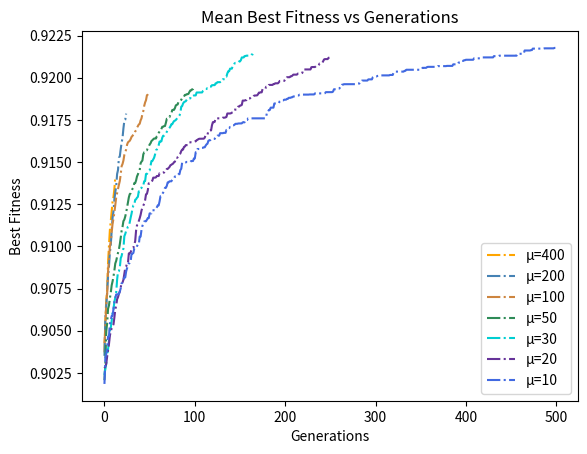

Generate this figure with matplotlib:
import numpy as np
import matplotlib.pyplot as plt

# data1 = np.array([0.8431631799150491, 0.8437692620293128, 0.8452594470412899, 0.8485018193559736, 0.8495373458580133, 0.8502200982225129, 0.8506619921550833, 0.8506619921550833, 0.8507732457406142, 0.8520067130240038, 0.8525893113112836, 0.8531432245781315, 0.8533014118020062, 0.8535711462094775, 0.8545768167877377, 0.8545768167877377, 0.8545981302331251, 0.8549911954922544, 0.8555823334542909, 0.8555823334542909, 0.8563503837410892, 0.8565787171767902, 0.8567547033564242, 0.8576964787329941, 0.857893049070445, 0.8582008689716389, 0.8587831210495623, 0.8587831210495623, 0.8592988355106354, 0.8592988355106354, 0.8592988355106354, 0.8593455831676701, 0.8593502283016347, 0.8593502283016347, 0.8598410115138108, 0.8598410115138108, 0.8598886588625616, 0.8600836236876644, 0.8601175445466241, 0.8602623164955507, 0.8602623164955507, 0.8602623164955507, 0.8602623164955507, 0.8610029550565425, 0.8610029550565425, 0.861445721836244, 0.861445721836244, 0.861551244415053, 0.8616560308295865, 0.8616560308295865, 0.8616560308295865, 0.8616560308295865, 0.8616560308295865, 0.8620824433735166, 0.8625474189312315, 0.8625474189312315, 0.8628710027783291, 0.8628710027783291, 0.8628710027783291, 0.8628710027783291, 0.8628710027783291, 0.8628710027783291, 0.8629886190731166, 0.8629886190731166, 0.8629886190731166, 0.863373957840251, 0.863373957840251, 0.863373957840251, 0.863373957840251, 0.86387260216879, 0.86387260216879, 0.8643728139240693, 0.8643728139240693, 0.8652349455601236, 0.8652349455601236, 0.8654381881915596, 0.8654381881915596, 0.8655056619380321, 0.8655056619380321, 0.8655056619380321, 0.8655056619380321, 0.8655614209801638, 0.8655614209801638, 0.8660206136398083, 0.8660206136398083, 0.8660206136398083, 0.8661613618410123, 0.8661613618410123, 0.8661613618410123, 0.8661613618410123, 0.8662492205734011, 0.8662492205734011, 0.8664719101216256, 0.8664719101216256, 0.8664719101216256, 0.8665070842212568, 0.8665070842212568, 0.8665070842212568, 0.8665070842212568, 0.8665070842212568, 0.8668738301474838, 0.8668738301474838, 0.8670153550007296, 0.8670153550007296, 0.8670153550007296, 0.8670153550007296, 0.867337400549475, 0.867337400549475, 0.8678410540575846, 0.8678410540575846, 0.8678410540575846, 0.8678410540575846, 0.8678410540575846, 0.8678410540575846, 0.8678410540575846, 0.8678410540575846, 0.8678410540575846, 0.8678410540575846, 0.8678410540575846, 0.8678410540575846, 0.8678410540575846, 0.8678410540575846, 0.8678410540575846, 0.8678410540575846, 0.8678410540575846, 0.8678410540575846, 0.8678410540575846, 0.8678410540575846, 0.8678410540575846, 0.8678410540575846, 0.8678410540575846, 0.8678410540575846, 0.8678410540575846, 0.8680380842112005, 0.8680380842112005, 0.8680380842112005, 0.868162888530611, 0.868162888530611, 0.868162888530611, 0.868162888530611, 0.868162888530611, 0.8682105563777507, 0.8682105563777507, 0.8684238576989772, 0.8684238576989772, 0.8684736506042748, 0.868918535322109, 0.8689232648740043, 0.8689232648740043, 0.8689232648740043, 0.8689232648740043, 0.8689232648740043, 0.8690218082687785, 0.8690218082687785, 0.8691456441345153, 0.8691456441345153, 0.8691456441345153, 0.869223376601059, 0.869223376601059, 0.8694328270319739, 0.8694328270319739, 0.8695073933765345, 0.8695073933765345, 0.8695127730628919, 0.8695127730628919, 0.8695127730628919, 0.8695127730628919, 0.8695127730628919, 0.8695127730628919, 0.8695127730628919, 0.8695127730628919, 0.8696592257212205, 0.8696592257212205, 0.8696592257212205, 0.8696592257212205, 0.8697943548271289, 0.8698854014992825, 0.8698854014992825, 0.8701739312372625, 0.8701739312372625, 0.8701739312372625, 0.8702671778384189, 0.8702671778384189, 0.8702671778384189, 0.8702671778384189, 0.8702671778384189, 0.8708984230993789, 0.8708984230993789, 0.8708984230993789, 0.8708984230993789, 0.8708984230993789, 0.8708984230993789, 0.8708984230993789, 0.8708984230993789, 0.8708984230993789, 0.8708984230993789, 0.8708984230993789, 0.8708984230993789, 0.8708984230993789, 0.8708984230993789, 0.8708984230993789, 0.8708984230993789, 0.8708984230993789, 0.8708984230993789, 0.8708984230993789, 0.8708984230993789, 0.8708984230993789, 0.871031730906831, 0.871031730906831, 0.871319665430818, 0.871319665430818, 0.871319665430818, 0.871319665430818, 0.871319665430818, 0.871319665430818, 0.871319665430818, 0.871319665430818, 0.871319665430818, 0.871319665430818, 0.871319665430818, 0.871319665430818, 0.871319665430818, 0.871319665430818, 0.871319665430818, 0.871319665430818, 0.871319665430818, 0.871319665430818, 0.871319665430818, 0.871370110105163, 0.871370110105163, 0.871370110105163, 0.871370110105163, 0.871370110105163, 0.871370110105163, 0.871370110105163, 0.8715801437411006, 0.8715801437411006, 0.8715801437411006, 0.8715801437411006, 0.8716642011918588, 0.8716642011918588, 0.8716642011918588, 0.8716642011918588, 0.8716642011918588, 0.8716642011918588, 0.8716642011918588, 0.8716642011918588, 0.8716642011918588, 0.8716642011918588, 0.8716642011918588, 0.8716642011918588, 0.8716642011918588, 0.8716642011918588, 0.8716642011918588, 0.8716642011918588, 0.8716642011918588, 0.8716642011918588, 0.8716642011918588, 0.8716642011918588, 0.8716642011918588, 0.8716642011918588, 0.8716642011918588, 0.8716642011918588, 0.8723571926206487, 0.8723571926206487, 0.8723571926206487, 0.8723571926206487, 0.8723571926206487, 0.8723571926206487, 0.8723571926206487, 0.8723571926206487, 0.8723571926206487, 0.8723571926206487, 0.8723571926206487, 0.8723571926206487, 0.8723571926206487, 0.8723571926206487, 0.8724012778831881, 0.8724332475238218, 0.8724332475238218, 0.8724332475238218, 0.8724332475238218, 0.8724332475238218, 0.8724332475238218, 0.8724332475238218, 0.8724332475238218, 0.8724332475238218, 0.8724332475238218, 0.8724332475238218, 0.8724332475238218, 0.8724332475238218, 0.8724332475238218, 0.8724332475238218, 0.8724332475238218, 0.8724332475238218, 0.8724332475238218, 0.8724332475238218, 0.8724332475238218, 0.8724332475238218, 0.8724332475238218, 0.8724332475238218, 0.8724332475238218, 0.8724332475238218, 0.8724332475238218, 0.8729806205336096, 0.8729806205336096, 0.8729806205336096, 0.8729806205336096, 0.872981465125446, 0.872981465125446, 0.872981465125446, 0.872981465125446, 0.872981465125446, 0.872981465125446, 0.872981465125446, 0.872981465125446, 0.872981465125446, 0.872981465125446, 0.872981465125446, 0.8733456877848055, 0.8733456877848055, 0.8734413477391844, 0.8734413477391844, 0.8734413477391844, 0.8734413477391844, 0.8734413477391844, 0.8734413477391844, 0.8734413477391844, 0.8734413477391844, 0.8734413477391844, 0.8734413477391844, 0.8734413477391844, 0.8734413477391844, 0.8734413477391844, 0.8734413477391844, 0.8734413477391844, 0.8734413477391844, 0.8734413477391844, 0.8734413477391844, 0.8734413477391844, 0.8734413477391844, 0.8734413477391844, 0.8734413477391844, 0.8734413477391844, 0.8734413477391844, 0.8734413477391844, 0.8734413477391844, 0.8734413477391844, 0.8734413477391844, 0.8734413477391844, 0.8734413477391844, 0.8734413477391844, 0.8734413477391844, 0.873536448699091, 0.873536448699091, 0.873536448699091, 0.873536448699091, 0.873536448699091, 0.873536448699091, 0.873536448699091, 0.873536448699091, 0.873536448699091, 0.873536448699091, 0.873536448699091, 0.873536448699091, 0.873536448699091, 0.873536448699091, 0.873536448699091, 0.873536448699091, 0.8738786812400174, 0.8738786812400174, 0.8738786812400174, 0.8738786812400174, 0.8738786812400174, 0.8738786812400174, 0.8738786812400174, 0.8738786812400174, 0.8738786812400174, 0.8738786812400174, 0.8738786812400174, 0.873943620528656, 0.873943620528656, 0.873943620528656, 0.873943620528656, 0.873943620528656, 0.873943620528656, 0.873943620528656, 0.873943620528656, 0.873943620528656, 0.873943620528656, 0.873943620528656, 0.873943620528656, 0.873943620528656, 0.873943620528656, 0.873943620528656, 0.873943620528656, 0.873943620528656, 0.8739897406121585, 0.8739897406121585, 0.8739897406121585, 0.8739897406121585, 0.8739897406121585, 0.8739897406121585, 0.8739897406121585, 0.8739897406121585, 0.8739897406121585, 0.8739897406121585, 0.8739897406121585, 0.8739897406121585, 0.8739897406121585, 0.8739897406121585, 0.8739897406121585, 0.8739897406121585, 0.8739897406121585, 0.8739897406121585, 0.8739897406121585, 0.8739897406121585, 0.8739897406121585, 0.8739897406121585, 0.8739897406121585, 0.8739897406121585, 0.8739897406121585, 0.8739897406121585, 0.8739897406121585, 0.8739897406121585, 0.8739897406121585, 0.8739897406121585, 0.8739897406121585, 0.8739897406121585, 0.8739897406121585, 0.8739897406121585, 0.8739897406121585, 0.8739897406121585, 0.8739897406121585, 0.8739897406121585, 0.8739897406121585, 0.8739897406121585, 0.8739897406121585, 0.8739897406121585, 0.8739897406121585, 0.8739897406121585, 0.8739897406121585, 0.8739897406121585, 0.8739897406121585, 0.8739897406121585, 0.8739897406121585, 0.8739897406121585, 0.8739897406121585, 0.8739897406121585, 0.8739897406121585, 0.8739897406121585, 0.8739897406121585, 0.8739897406121585, 0.8739897406121585, 0.8744844518315775, 0.8744844518315775, 0.8744844518315775, 0.8744844518315775, 0.8744844518315775, 0.8744844518315775, 0.8744844518315775, 0.8744844518315775, 0.8744844518315775, 0.8744844518315775, 0.8744844518315775, 0.8744844518315775, 0.8744844518315775, 0.8744844518315775, 0.8744844518315775, 0.8744844518315775, 0.8744844518315775, 0.8744844518315775, 0.8744844518315775, 0.8744844518315775, 0.8744844518315775, 0.8744844518315775, 0.8744844518315775, 0.874744230970657, 0.874744230970657, 0.874744230970657, 0.874744230970657, 0.874744230970657, 0.874744230970657, 0.874744230970657, 0.874744230970657, 0.874744230970657, 0.874744230970657, 0.874744230970657, 0.874744230970657, 0.874744230970657, 0.874744230970657, 0.874744230970657, 0.874744230970657, 0.874744230970657, 0.874744230970657, 0.874744230970657, 0.874744230970657, 0.874744230970657, 0.874744230970657, 0.874744230970657])
# data2 = np.array([0.8468752532269839, 0.8481139487720012, 0.8509361506212035, 0.8518174293799646, 0.8521017790075914, 0.8526165316044422, 0.8528381832265147, 0.8528381832265147, 0.8528381832265147, 0.853697590787925, 0.853742451672768, 0.8539440619179407, 0.8542288900760576, 0.8548147614259928, 0.8552892226888374, 0.8558798130919644, 0.8559109932693199, 0.8561046829386095, 0.8574874110755999, 0.8574874110755999, 0.8590468989317293, 0.8590987274137639, 0.8591336197814705, 0.8591336197814705, 0.8594110407021966, 0.8594573743757093, 0.8594573743757093, 0.859999225816252, 0.8600462471308904, 0.8602813988556537, 0.8608609626354882, 0.8608609626354882, 0.8609165672874399, 0.8613946220565687, 0.8619306178791286, 0.8619306178791286, 0.8621884366567502, 0.8622103331581636, 0.8623742384099228, 0.8623742384099228, 0.8628976299040654, 0.8628976299040654, 0.8628976299040654, 0.8629040947518427, 0.8630877408239541, 0.8636651626639162, 0.8641977605069084, 0.8642094443489764, 0.8644472201257783, 0.8644472201257783, 0.864741395147466, 0.8651103211165331, 0.8651103211165331, 0.8656526571885014, 0.8656526571885014, 0.8658652215859198, 0.8658934978592572, 0.8663611817025622, 0.8663611817025622, 0.8666982885996103, 0.8668341704262692, 0.8668341704262692, 0.8668341704262692, 0.8672900395592434, 0.8672900395592434, 0.8673315045851899, 0.8682449923465596, 0.8682449923465596, 0.8684149939363127, 0.868559546736306, 0.868559546736306, 0.868559546736306, 0.868559546736306, 0.868559546736306, 0.868559546736306, 0.8685803611282568, 0.8685803611282568, 0.8685803611282568, 0.8685803611282568, 0.8688048987536411, 0.8690218676141399, 0.8690469821245126, 0.8693288429812335, 0.8694264029796142, 0.8696082074334912, 0.8696082074334912, 0.8699076640856728, 0.8699296085550196, 0.8699296085550196, 0.8699442890714432, 0.8699442890714432, 0.8702130369883332, 0.8702130369883332, 0.8702130369883332, 0.8702130369883332, 0.8702130369883332, 0.8704909195842497, 0.8704909195842497, 0.8704909195842497, 0.8704909195842497, 0.8707382416299605, 0.8707382416299605, 0.87079195897034, 0.87079195897034, 0.8713350402062883, 0.8714173192142154, 0.8717291983155231, 0.8717291983155231, 0.8717291983155231, 0.8724601116410464, 0.8724601116410464, 0.8724601116410464, 0.8724601116410464, 0.8724601116410464, 0.8724601116410464, 0.8724601116410464, 0.8724601116410464, 0.8724601116410464, 0.8724601116410464, 0.8724601116410464, 0.8724601116410464, 0.8724601116410464, 0.8724601116410464, 0.8724601116410464, 0.8725806473427822, 0.8725806473427822, 0.8725806473427822, 0.8725806473427822, 0.8725806473427822, 0.8725806473427822, 0.8725806473427822, 0.8725806473427822, 0.8725806473427822, 0.8725806473427822, 0.8729339900757853, 0.8729339900757853, 0.8730020828859641, 0.8730020828859641, 0.8730020828859641, 0.8731521965698436, 0.8731871562587, 0.8731871562587, 0.8731871562587, 0.8731871562587, 0.873553108905242, 0.873553108905242, 0.8737392968688172, 0.8737392968688172, 0.8737392968688172, 0.8737392968688172, 0.8737392968688172, 0.8740428513855415, 0.8740428513855415, 0.8740428513855415, 0.8740428513855415, 0.8740428513855415, 0.8744740533390213, 0.8744740533390213, 0.8744740533390213, 0.8744740533390213, 0.8744740533390213, 0.8744740533390213, 0.8744740533390213, 0.8744740533390213, 0.8744740533390213, 0.8744740533390213, 0.8744740533390213, 0.8748503453973844, 0.8748503453973844, 0.8748503453973844, 0.8748503453973844, 0.8748503453973844, 0.8748503453973844, 0.8748503453973844, 0.8748503453973844, 0.8748503453973844, 0.8748503453973844, 0.8748503453973844, 0.8748503453973844, 0.8750376967646196, 0.8752326934399954, 0.8752907158497495, 0.8752907158497495, 0.8752907158497495, 0.8756713392910545, 0.8756713392910545, 0.8756713392910545, 0.8756713392910545, 0.8756713392910545, 0.8756713392910545, 0.8756713392910545, 0.8756713392910545, 0.8759243265153853, 0.8759243265153853, 0.8759243265153853, 0.8759243265153853, 0.8759243265153853, 0.8759243265153853, 0.8760130602090456, 0.8760833580274852, 0.8760833580274852, 0.8760833580274852, 0.8763243456143981, 0.8763243456143981, 0.8763243456143981, 0.8763243456143981, 0.8763243456143981, 0.8763243456143981, 0.8763243456143981, 0.8763243456143981, 0.8763243456143981, 0.8763243456143981, 0.8763243456143981, 0.8763243456143981, 0.8764178149115581, 0.8764178149115581, 0.8764178149115581, 0.8764178149115581, 0.8766933189730646, 0.8766933189730646, 0.8766933189730646, 0.8766933189730646, 0.8766933189730646, 0.8766933189730646, 0.8766933189730646, 0.8766933189730646, 0.8766933189730646, 0.8766933189730646, 0.8766933189730646, 0.8766933189730646, 0.8766933189730646, 0.8767117247204873, 0.8767792838796844, 0.8767792838796844, 0.8767792838796844, 0.8767792838796844, 0.8767792838796844, 0.8767792838796844, 0.8770537490004123, 0.8770537490004123, 0.8770537490004123, 0.8770537490004123, 0.8770537490004123, 0.8770537490004123, 0.8770537490004123, 0.8770537490004123, 0.8770537490004123, 0.8770537490004123, 0.8770537490004123, 0.8770537490004123, 0.8770537490004123, 0.8770537490004123, 0.8770537490004123, 0.8770537490004123, 0.8770537490004123, 0.8770894401717242, 0.8770894401717242, 0.8770894401717242, 0.8770894401717242, 0.8770894401717242, 0.8770894401717242, 0.8770894401717242, 0.8770894401717242, 0.8770894401717242, 0.8773295878973548, 0.8773295878973548, 0.8773295878973548, 0.8773295878973548, 0.8773295878973548, 0.8773295878973548, 0.8773295878973548, 0.8773295878973548, 0.8773295878973548, 0.8773295878973548, 0.8773295878973548, 0.8773295878973548, 0.8773295878973548, 0.8773311912793026, 0.8773311912793026, 0.8773311912793026, 0.8773311912793026, 0.8773311912793026, 0.8773970460404907, 0.8773970460404907, 0.8773970460404907, 0.8773970460404907, 0.8773970460404907, 0.8773970460404907, 0.8773970460404907, 0.8773970460404907, 0.8773970460404907, 0.8773970460404907, 0.8773970460404907, 0.8773970460404907, 0.8773970460404907, 0.8773970460404907, 0.8775576140719459, 0.8775576140719459, 0.8775576140719459, 0.8775576140719459, 0.8775576140719459, 0.8775576140719459, 0.8775576140719459, 0.8775906323539681, 0.8778660770036804, 0.8778660770036804, 0.8778660770036804, 0.8778660770036804, 0.8778711506605731, 0.8778711506605731, 0.8782664513061048, 0.8782664513061048, 0.8782664513061048, 0.8782664513061048, 0.8782664513061048, 0.8782664513061048, 0.8782664513061048, 0.8782664513061048, 0.8782664513061048, 0.8782664513061048, 0.8782664513061048, 0.8782664513061048, 0.8782664513061048, 0.8782664513061048, 0.8782664513061048, 0.8782664513061048, 0.8782664513061048, 0.878789743801635, 0.878789743801635, 0.878789743801635, 0.878789743801635, 0.878789743801635, 0.878789743801635, 0.878789743801635, 0.878789743801635, 0.878789743801635, 0.8788342228100257, 0.8788342228100257, 0.8788342228100257, 0.8788342228100257, 0.8788342228100257, 0.8788342228100257, 0.8788342228100257, 0.8788342228100257, 0.8788342228100257, 0.8788342228100257, 0.8788342228100257, 0.8788342228100257, 0.8788342228100257, 0.8788342228100257, 0.8788342228100257, 0.8788401220325367, 0.8788401220325367, 0.8788401220325367, 0.8788401220325367, 0.8788401220325367, 0.8788401220325367, 0.8788401220325367, 0.8788401220325367, 0.8788401220325367, 0.8788401220325367, 0.8788401220325367, 0.8788401220325367, 0.8788401220325367, 0.8788401220325367, 0.8788401220325367, 0.8788401220325367, 0.8788702045689095, 0.8788702045689095, 0.8788702045689095, 0.8788702045689095, 0.8788702045689095, 0.8788702045689095, 0.8788702045689095, 0.8788702045689095, 0.8788702045689095, 0.8788702045689095, 0.8788702045689095, 0.8788702045689095, 0.8788702045689095, 0.8788702045689095, 0.8788702045689095, 0.8788702045689095, 0.8788702045689095, 0.8788702045689095, 0.8788702045689095, 0.8788702045689095, 0.8788702045689095, 0.8788702045689095, 0.8788702045689095, 0.8788702045689095, 0.8788702045689095, 0.8788702045689095, 0.8788702045689095, 0.8788702045689095, 0.8788702045689095, 0.8788702045689095, 0.8788702045689095, 0.8788702045689095, 0.8788702045689095, 0.8788702045689095, 0.8788702045689095, 0.8788702045689095, 0.8788702045689095, 0.8788702045689095, 0.8788702045689095, 0.8788702045689095, 0.8788702045689095, 0.8788702045689095, 0.8788702045689095, 0.8788702045689095, 0.8788702045689095, 0.8788702045689095, 0.8788702045689095, 0.8788702045689095, 0.8788702045689095, 0.8788702045689095, 0.8788702045689095, 0.8788702045689095, 0.8788702045689095, 0.8793895221685437, 0.8793895221685437, 0.8793895221685437, 0.8793895221685437, 0.8793895221685437, 0.8793895221685437, 0.8793895221685437, 0.8793895221685437, 0.8793895221685437, 0.8793895221685437, 0.8793895221685437, 0.8793895221685437, 0.8793895221685437, 0.8793895221685437, 0.8793895221685437, 0.8794300765084523, 0.8794300765084523, 0.8794300765084523, 0.8794300765084523, 0.8794300765084523, 0.8794300765084523, 0.8794300765084523, 0.8796288212747234, 0.8796288212747234, 0.8796288212747234, 0.8796288212747234, 0.8796288212747234, 0.8796288212747234, 0.8796288212747234, 0.8796288212747234, 0.8796288212747234, 0.8796288212747234, 0.8796288212747234, 0.8796288212747234, 0.8796288212747234, 0.8796288212747234, 0.8796288212747234, 0.8796288212747234, 0.8796288212747234, 0.8796288212747234, 0.8796288212747234, 0.8796288212747234, 0.8796288212747234, 0.8796288212747234, 0.8796288212747234, 0.8796288212747234, 0.8798660485591194, 0.8798660485591194, 0.8799471921236713, 0.8799471921236713, 0.8799471921236713, 0.8799471921236713, 0.8799471921236713, 0.8799471921236713, 0.8799471921236713, 0.8799598899089334, 0.8799598899089334, 0.8799598899089334, 0.8799598899089334, 0.8799598899089334, 0.8799598899089334, 0.8799598899089334, 0.8799598899089334, 0.8799598899089334, 0.8799598899089334, 0.8799598899089334, 0.8799598899089334, 0.8799598899089334, 0.8799598899089334, 0.8799598899089334, 0.8799598899089334, 0.8799598899089334, 0.8799598899089334, 0.8799598899089334, 0.8799598899089334, 0.8799598899089334, 0.8799598899089334, 0.8799598899089334, 0.8799598899089334, 0.8799598899089334])
four = [0.9037124951508316, 0.9056967991413956, 0.9068043189428002, 0.9073948055639653, 0.9090486112934335, 0.9100354989237758, 0.910961043427705, 0.9115036727875099, 0.9120754817078116, 0.9126609491802098, 0.9129298131491119, 0.9134163416659379, 0.9141139933905639]
two = [0.9035095102626343, 0.9057723691418875, 0.9064303709092194, 0.907322692535109, 0.9082161833994321, 0.9088050631969246, 0.9096294584837884, 0.9100973632607696, 0.9109016125739554, 0.9117018812001937, 0.9120734281210398, 0.9127877068379491, 0.9132101415918279, 0.913565579168297, 0.914289166727675, 0.9145232585873928, 0.9152565768183426, 0.9153425952904375, 0.9157723947166474, 0.9161447249064876, 0.9164349461627261, 0.9169951012913724, 0.917446973877478, 0.9175043925233847, 0.9178722865417466]
hun = [0.9042774079817836, 0.9051199459746354, 0.9066334287079422, 0.907190607500937, 0.9085250507447953, 0.9092218392939925, 0.9099785734549499, 0.9102707035054051, 0.9108200099140008, 0.9113549916870328, 0.9116386284950506, 0.9120211414453924, 0.9124569732538627, 0.9129015166546405, 0.9131547556941463, 0.9134034079469667, 0.9136534098781064, 0.9138790009689834, 0.9142721843623136, 0.914758407668216, 0.9148847287314769, 0.9150920936674334, 0.9154216098728478, 0.9155713703730137, 0.9157493928373767, 0.9160245141128548, 0.9161670699911737, 0.916216817697204, 0.9162616252622738, 0.9163605229255131, 0.916492918629188, 0.9165523420299063, 0.9166285062333451, 0.9166420985724824, 0.916809327396454, 0.9168873650392309, 0.9170414379833989, 0.9171295930316612, 0.9172286357585784, 0.9172676397854597, 0.9174700389881079, 0.9175902765817975, 0.9178451032449763, 0.9180228525391565, 0.918332143629227, 0.9185361729816495, 0.9186703144712957, 0.9189593863380511, 0.9190038777856049, 0.9190836725022025]
fif = [0.9020661576828547, 0.9030484408591671, 0.9049547210560829, 0.9054415028578298, 0.9063013825085898, 0.906496320956928, 0.9069147186332017, 0.907251948466233, 0.90769079411338, 0.9079267410118862, 0.9082132396772004, 0.9085810736479132, 0.908989986365778, 0.9091423227787112, 0.9093913994387893, 0.9096196323790497, 0.909819116705337, 0.9101252817409956, 0.9105122069001148, 0.9109223599742111, 0.911164518906463, 0.9114991032766453, 0.911586029267437, 0.9117703989065192, 0.9120090538749241, 0.9122928413205796, 0.9126030082992584, 0.9129085677589356, 0.9130967582649837, 0.9131445954118977, 0.9132740557275537, 0.9134112704565991, 0.9134911212217668, 0.913748955255801, 0.913748955255801, 0.9139063516240896, 0.9141443555131334, 0.9142688529364721, 0.9144177328076227, 0.9145197398583073, 0.914927590272914, 0.9150264742244492, 0.9150882817242361, 0.9154586385279035, 0.9155800904741529, 0.9155883752088223, 0.9156951787054477, 0.9157023037487697, 0.9158398399133707, 0.9159110115705527, 0.9160403801850265, 0.9161124051602794, 0.9162458022174951, 0.9162930500430632, 0.9163517465019246, 0.9163976643789954, 0.9163976643789954, 0.9163980393114513, 0.9165352974287092, 0.9165933216994504, 0.9167254542957023, 0.9168138591682806, 0.9168138591682806, 0.9169616371360956, 0.9170916473616846, 0.9170952392236216, 0.9171362025934741, 0.9171362025934741, 0.9173289021640249, 0.9175673192144636, 0.9175673192144636, 0.9176645868649027, 0.9176645868649027, 0.9178231947899997, 0.9178684948427925, 0.9180811616827921, 0.9180972760067699, 0.9180972760067699, 0.91820057268584, 0.9183624895171607, 0.9183930826122493, 0.9184129629334585, 0.9185802893124414, 0.9185802893124414, 0.9186196646770688, 0.9186923772833019, 0.9187992132445855, 0.9188742146193605, 0.9188798607560154, 0.9189802436975716, 0.9189802436975716, 0.9190235890488898, 0.9190235890488898, 0.9190467406848697, 0.9191564460687723, 0.9192473826399624, 0.9192473826399624, 0.9193177306228055, 0.9193219504067875, 0.9194937507089661]
thr = [0.9023746774514702, 0.9027531699384114, 0.9030648492789682, 0.903540385346862, 0.903897641113233, 0.9043951968351996, 0.9050100273957045, 0.9051863732453735, 0.9055746356149001, 0.9061094574169584, 0.9062633051773893, 0.906727876847963, 0.9069502061067062, 0.9072693999174495, 0.908016303741618, 0.9085025310302667, 0.908534655510291, 0.9087389308281796, 0.9092954694069613, 0.9094336817066627, 0.9096770273044431, 0.9098750704136755, 0.9105992519189048, 0.9107349399204411, 0.9109167896493593, 0.9110338559612081, 0.9111668598022652, 0.9112074061937487, 0.9114290302641033, 0.9117044507761723, 0.9119416786876854, 0.912232953957061, 0.9124264597825994, 0.9124461439160431, 0.912761172870639, 0.9127938427584852, 0.9128861973132729, 0.9129379704600701, 0.9132610974969018, 0.9132610974969018, 0.9134272846069632, 0.913465827227694, 0.9136286421011975, 0.9136286421011975, 0.9138614016640657, 0.9138750012199306, 0.9142937351284507, 0.9142937351284507, 0.9143597115014951, 0.9144794913679218, 0.9145027729717512, 0.9147673635032713, 0.9150588262419752, 0.9150588262419752, 0.9151616962607425, 0.9152623624999086, 0.915450767655468, 0.9157005440458633, 0.9157454010912068, 0.9158478478349685, 0.9160011679097411, 0.9162163558908011, 0.9162163558908011, 0.9162283050906991, 0.9164490216837974, 0.9165626354204784, 0.9165626354204784, 0.9166456057200455, 0.9167089405584697, 0.9167918102272796, 0.9169048165631813, 0.9169683118209223, 0.9170301721712283, 0.9171099089428543, 0.9172391595947758, 0.9172418902248384, 0.9173473231401718, 0.9174297621617865, 0.9174555604990041, 0.9174964427842492, 0.9175620956893725, 0.9176306945357781, 0.9176671473454997, 0.9177532004810295, 0.9179097636343508, 0.9182884397355532, 0.9183189985683698, 0.9184725119110456, 0.9185500796040773, 0.9185835628747461, 0.918606944800838, 0.9186975504602208, 0.9187762420242578, 0.9187762420242578, 0.9187762420242578, 0.9187762420242578, 0.9189225017080728, 0.9189225017080728, 0.9189225017080728, 0.9189525362030868, 0.9189525362030868, 0.9189525362030868, 0.919124679553559, 0.919124679553559, 0.919124679553559, 0.919124679553559, 0.919124679553559, 0.919124679553559, 0.9191280773424967, 0.9192123148343796, 0.9192450817294452, 0.9192535607631928, 0.9193352631835934, 0.9193352631835934, 0.9193892060951108, 0.9193892060951108, 0.9194766777741428, 0.9194766777741428, 0.9194766777741428, 0.9195578743437215, 0.9195624608338003, 0.9195624608338003, 0.9195624608338003, 0.9196676194836878, 0.9196681713771321, 0.9197376965393991, 0.9197376965393991, 0.9197376965393991, 0.9197376965393991, 0.9197708441609506, 0.9197708441609506, 0.9199107057644317, 0.9199107057644317, 0.9199183284903895, 0.9200655977298936, 0.9200655977298936, 0.9202574590558233, 0.9203844691633484, 0.9203844691633484, 0.9205389327156694, 0.9205389327156694, 0.9205389327156694, 0.9207138775890589, 0.9207293416127664, 0.9208505418414711, 0.9208808399586009, 0.9208808399586009, 0.9209215365356002, 0.9209215365356002, 0.9209680221823794, 0.9209680221823794, 0.9210459523887813, 0.9212030077596978, 0.9212030077596978, 0.9212030077596978, 0.9212811554547228, 0.9212835259657826, 0.9213083075297879, 0.9213106659520053, 0.9213106659520053, 0.9213147048459054, 0.9213147048459054, 0.9213147048459054, 0.9213847676015514, 0.9213847676015514, 0.9214751587720788, 0.9214751587720788]
twa = [0.9027835188239951, 0.9028769335239238, 0.9030329103431407, 0.9034811518842046, 0.9038414137830099, 0.9042050917482182, 0.9046961494014241, 0.9049665950439578, 0.9051451516888628, 0.9052861794139079, 0.9053685408399912, 0.9057862045904999, 0.9062633765822236, 0.9064814563539779, 0.9068648227882685, 0.9069864792333717, 0.9071832057091571, 0.907311093129259, 0.9075581951206129, 0.9078620062706597, 0.9078620062706597, 0.9080201873159724, 0.9083690070868511, 0.908709521733237, 0.9087998128698407, 0.9089962100783083, 0.9089962100783083, 0.9095851109266119, 0.9095851109266119, 0.9096531733559701, 0.9098162345325614, 0.9099204948371131, 0.9099204948371131, 0.9101108593106694, 0.9103011481729084, 0.9109357334038182, 0.9112502899544707, 0.9112840715414722, 0.9115032363827688, 0.9116668730348585, 0.9118621545684632, 0.9121232982951966, 0.9123057016511555, 0.9124168143280561, 0.9125341692450504, 0.9127414578022337, 0.9130871375675815, 0.9131124973787372, 0.9133300487553101, 0.9137383985828941, 0.9137383985828941, 0.9137443087237094, 0.9138489143962202, 0.9138970715352882, 0.914075764191953, 0.914075764191953, 0.914075764191953, 0.9140931248142758, 0.9141724180123902, 0.9141724180123902, 0.9141724180123902, 0.91434111519893, 0.91434111519893, 0.91434111519893, 0.9143600988202087, 0.9143769974732711, 0.9143769974732711, 0.914502152911861, 0.914502152911861, 0.9145918123831182, 0.9145918123831182, 0.9146533512085302, 0.9147084527204791, 0.9148102478953555, 0.9148373915706707, 0.9148789514718426, 0.9149088217479755, 0.9149929708304902, 0.9150200832425546, 0.915242261737003, 0.915242261737003, 0.9152818354573318, 0.9153321421918, 0.9154663966852117, 0.9155101119984271, 0.9156535860344652, 0.9157398949188954, 0.9157398949188954, 0.9158992657268998, 0.9159191382322734, 0.9160042962743692, 0.9160042962743692, 0.916006091690604, 0.9160895028423723, 0.9161688096401973, 0.9161688096401973, 0.9161771445786127, 0.9161771445786127, 0.9161959343292266, 0.9162026678754652, 0.9162260708925902, 0.9162260708925902, 0.9162956114085562, 0.9163198309277895, 0.9163620733275186, 0.9163816893361509, 0.9163816893361509, 0.9163816893361509, 0.9163816893361509, 0.9163816893361509, 0.916387386704286, 0.9164463571370168, 0.9166041884445041, 0.9166041884445041, 0.9166041884445041, 0.916856168460653, 0.916856168460653, 0.9168772121801081, 0.9168772121801081, 0.91718505446546, 0.917366340018447, 0.917366340018447, 0.9173866658921602, 0.9175924024644928, 0.9175924024644928, 0.9175924024644928, 0.9175924024644928, 0.9175924024644928, 0.9175924024644928, 0.9175924024644928, 0.9175924024644928, 0.9176325577050165, 0.9176325577050165, 0.9176325577050165, 0.9176474170302605, 0.9176730892635068, 0.9178800898059511, 0.9178800898059511, 0.9178800898059511, 0.9178800898059511, 0.9178933294219982, 0.917929922787109, 0.9179511516993274, 0.9180942349058628, 0.9181079004370151, 0.9181079004370151, 0.9181079004370151, 0.9181293949048068, 0.9182878913506565, 0.9182878913506565, 0.918346294838426, 0.918358718549874, 0.918386993993548, 0.9186451139726721, 0.9186451139726721, 0.9186451139726721, 0.9186679512806885, 0.9186679512806885, 0.9187707607947777, 0.9187707607947777, 0.9187707607947777, 0.9187742816321758, 0.9188339830705343, 0.9188339830705343, 0.9188339830705343, 0.9189077384290044, 0.9189458906267025, 0.9189458906267025, 0.9189540705963729, 0.9189558102680532, 0.9190269032527046, 0.9191186581889662, 0.9191186581889662, 0.9191337393080348, 0.9191337393080348, 0.919333412298963, 0.919333412298963, 0.919333412298963, 0.919333412298963, 0.9194680480660133, 0.9194680480660133, 0.9194680480660133, 0.9195744021857492, 0.9195744021857492, 0.9195744021857492, 0.9195744021857492, 0.9195744021857492, 0.9196267808159304, 0.9196267808159304, 0.9196696803656326, 0.9196696803656326, 0.9196696803656326, 0.9196696803656326, 0.9197300111929692, 0.9198086491659638, 0.9198086491659638, 0.9198166762025706, 0.9198166762025706, 0.9198166762025706, 0.9198166762025706, 0.919891357149534, 0.919891357149534, 0.9200310242038794, 0.9200310242038794, 0.9200310242038794, 0.9200310242038794, 0.9200868043284015, 0.9200868043284015, 0.9201277494676751, 0.9201846488907588, 0.9201846488907588, 0.9201846488907588, 0.9201846488907588, 0.9201846488907588, 0.920246720482274, 0.920246720482274, 0.9202631868727903, 0.9202631868727903, 0.9202631868727903, 0.9202896345027539, 0.9204920792101889, 0.9204920792101889, 0.9204920792101889, 0.9204920792101889, 0.9204920792101889, 0.9204920792101889, 0.9204920792101889, 0.9204920792101889, 0.9204920792101889, 0.9206250466504594, 0.9206349421549298, 0.9206349421549298, 0.9206349421549298, 0.9206349421549298, 0.9206850491451373, 0.9207115676826626, 0.9207115676826626, 0.9207118968861767, 0.9208394189592861, 0.9208394189592861, 0.9208665512747941, 0.9208665512747941, 0.9209756269304469, 0.9210836857603109, 0.9211057063091119, 0.9211057063091119, 0.9211057063091119, 0.9211057063091119, 0.9211805706717042, 0.9212000973331254]
ten = [0.9018434786844369, 0.9033995715932567, 0.9036106538820912, 0.9039980541507221, 0.9046499370136974, 0.9046499370136974, 0.9054000793850214, 0.905651853856525, 0.9058734952673405, 0.9058734952673405, 0.906279374542406, 0.9067194338592951, 0.9069403543004617, 0.9071514587919243, 0.9071573925480074, 0.9071573925480074, 0.9071905126219558, 0.9073314739145959, 0.9075058704922998, 0.9078153748292462, 0.9078548837530324, 0.908013538971768, 0.9081587743419095, 0.9081587743419095, 0.9085118292499609, 0.9087047413329775, 0.9088138344257032, 0.9090076467852455, 0.9090076467852455, 0.9091130476729818, 0.9095687017296434, 0.9095687017296434, 0.9096104794804044, 0.909870987628856, 0.909870987628856, 0.909870987628856, 0.9100136197886213, 0.9101030112647953, 0.9101074082781276, 0.910575636613191, 0.910575636613191, 0.9109806683587095, 0.9112125509014019, 0.9113380958420388, 0.9114773954529205, 0.9114901082659034, 0.9114901082659034, 0.9115856982567527, 0.9116748171041653, 0.9116748171041653, 0.9119549790616233, 0.9119549790616233, 0.9119549790616233, 0.9121387424345587, 0.912144478212661, 0.912144478212661, 0.912144478212661, 0.9122099196411371, 0.9123126914138928, 0.9124293077220486, 0.9124293077220486, 0.9126653576956303, 0.9129712522751497, 0.9129712522751497, 0.9131106801162222, 0.9131929643999527, 0.9133150981714442, 0.9134719972012635, 0.9134719972012635, 0.9135902752753676, 0.9137953739127914, 0.9137991818659555, 0.913859061954421, 0.913859061954421, 0.913859061954421, 0.9139400905720269, 0.9140217665911691, 0.9140356079321487, 0.9141429828492167, 0.9141429828492167, 0.9141429828492167, 0.9142201182877395, 0.9142811852282463, 0.9142811852282463, 0.9145252996118255, 0.9146045241627021, 0.9149747124328294, 0.9149747124328294, 0.9149747124328294, 0.914980765154951, 0.914980765154951, 0.9150070385823791, 0.9150070385823791, 0.9150070385823791, 0.9150070385823791, 0.9150070385823791, 0.9150620833806788, 0.9150620833806788, 0.9150620833806788, 0.9152120171634996, 0.9152120171634996, 0.9155830980289431, 0.9155830980289431, 0.9157744261758846, 0.9157744261758846, 0.9157744261758846, 0.9158438419654052, 0.9158438419654052, 0.9158438419654052, 0.915845496484918, 0.9158764683309955, 0.9158764683309955, 0.9159758882584519, 0.9160511262808666, 0.9160869849230433, 0.9162608863002237, 0.9162921058186018, 0.9162921058186018, 0.9163549000913345, 0.9163549000913345, 0.9163549000913345, 0.9163742138471872, 0.9163742138471872, 0.91650529876046, 0.91650529876046, 0.9165677204628508, 0.9165677204628508, 0.9165677204628508, 0.9167126113395345, 0.9167126113395345, 0.9167126113395345, 0.9167126113395345, 0.9167315275198692, 0.9167315275198692, 0.9167315275198692, 0.9169045610240258, 0.9169045610240258, 0.917012849915005, 0.917012849915005, 0.9170807875561919, 0.9170807875561919, 0.9171375122338532, 0.9171802717347468, 0.9171802717347468, 0.9172163276782959, 0.9172683411481808, 0.9172683411481808, 0.9172683411481808, 0.9172868588041478, 0.9172892830390409, 0.9172892830390409, 0.9172892830390409, 0.917293925799992, 0.9173570754864311, 0.9173570754864311, 0.9173570754864311, 0.9174975135869463, 0.9174975135869463, 0.9174975135869463, 0.917592153869471, 0.917592153869471, 0.917592153869471, 0.917592153869471, 0.917592153869471, 0.917592153869471, 0.917592153869471, 0.917592153869471, 0.917592153869471, 0.917592153869471, 0.917592153869471, 0.917592153869471, 0.917592153869471, 0.917592153869471, 0.917592153869471, 0.917592153869471, 0.917592153869471, 0.917592153869471, 0.917592153869471, 0.917592153869471, 0.9176966738201714, 0.9179797832966267, 0.9179797832966267, 0.9180899712369783, 0.9180899712369783, 0.9182263124356334, 0.9182263124356334, 0.9182263124356334, 0.9182263124356334, 0.9184731156602214, 0.9184731156602214, 0.9184731156602214, 0.9184731156602214, 0.9184731156602214, 0.918490756171066, 0.9186099601999713, 0.9186597620994782, 0.9186597620994782, 0.9186597620994782, 0.9186597620994782, 0.9186999724404973, 0.9186999724404973, 0.9186999724404973, 0.9187483682331704, 0.9187483682331704, 0.9188107679384442, 0.9188107679384442, 0.9188107679384442, 0.9188436261623313, 0.9188436261623313, 0.9188906660731826, 0.9188906660731826, 0.9188906660731826, 0.9189095748438473, 0.9189273066201449, 0.9189497839257447, 0.9189497839257447, 0.9189998993438255, 0.9189998993438255, 0.9189998993438255, 0.9189998993438255, 0.9189998993438255, 0.9189998993438255, 0.9189998993438255, 0.9189998993438255, 0.9189998993438255, 0.9189998993438255, 0.9189998993438255, 0.9190096564156957, 0.9190096564156957, 0.9190096564156957, 0.9190096564156957, 0.9190096564156957, 0.9190096564156957, 0.9190729516044219, 0.9190729516044219, 0.9190729516044219, 0.9190729516044219, 0.9190729516044219, 0.9190729516044219, 0.9190729516044219, 0.9190729516044219, 0.9190729516044219, 0.9190729516044219, 0.9190729516044219, 0.919085220316885, 0.9191462338640694, 0.9191462338640694, 0.9191462338640694, 0.9191462338640694, 0.9191462338640694, 0.9191462338640694, 0.9191462338640694, 0.9191462338640694, 0.919179753002471, 0.9193161975778611, 0.9193161975778611, 0.9193161975778611, 0.9193624176750731, 0.9193624176750731, 0.9193624176750731, 0.9193624176750731, 0.9194483700200896, 0.9194483700200896, 0.9195884287260966, 0.9195884287260966, 0.9196173488339717, 0.9196173488339717, 0.9196173488339717, 0.9196173488339717, 0.9196173488339717, 0.9196173488339717, 0.9196173488339717, 0.9196173488339717, 0.9196173488339717, 0.9196173488339717, 0.9196173488339717, 0.9196173488339717, 0.9196173488339717, 0.9196185527440858, 0.9196480129444133, 0.9196480129444133, 0.9196551610171231, 0.9196551610171231, 0.9197337159252518, 0.9197337159252518, 0.9198326073709667, 0.9198326073709667, 0.9198326073709667, 0.9198326073709667, 0.9198326073709667, 0.9198326073709667, 0.9198326073709667, 0.9199031394306838, 0.9199031394306838, 0.9199031394306838, 0.9199031394306838, 0.9199031394306838, 0.9200342576640809, 0.9200747294751607, 0.9200747294751607, 0.9200747294751607, 0.9200747294751607, 0.9201044412728772, 0.9201140978498309, 0.920139451133487, 0.920139451133487, 0.920139451133487, 0.920139451133487, 0.920139451133487, 0.920139451133487, 0.920139451133487, 0.920139451133487, 0.920139451133487, 0.920139451133487, 0.920139451133487, 0.920139451133487, 0.9201646816691008, 0.9201652961152393, 0.9201652961152393, 0.9201652961152393, 0.9203064932959296, 0.9203631961497386, 0.9203631961497386, 0.9203631961497386, 0.9203631961497386, 0.9203631961497386, 0.9203631961497386, 0.9203631961497386, 0.9203631961497386, 0.9203631961497386, 0.9203631961497386, 0.9203631961497386, 0.9204075259306259, 0.9204075259306259, 0.9204736133888446, 0.9204736133888446, 0.9204736133888446, 0.9204736133888446, 0.9204736133888446, 0.9204736133888446, 0.9204736133888446, 0.9204736133888446, 0.9204736133888446, 0.9204736133888446, 0.9204736133888446, 0.9204736133888446, 0.9204736133888446, 0.9204736133888446, 0.9204736133888446, 0.9204736133888446, 0.9204916174955442, 0.9204916174955442, 0.9205867196555202, 0.9205867196555202, 0.9205867196555202, 0.9205867196555202, 0.9205867196555202, 0.9206314719204692, 0.9206460885411815, 0.9206460885411815, 0.9206460885411815, 0.9206460885411815, 0.9206460885411815, 0.9206460885411815, 0.9206460885411815, 0.9206460885411815, 0.9206460885411815, 0.9206460885411815, 0.9206460885411815, 0.920689239810465, 0.920689239810465, 0.920689239810465, 0.920689239810465, 0.920689239810465, 0.920689239810465, 0.920689239810465, 0.920689239810465, 0.920689239810465, 0.920689239810465, 0.9207023256475529, 0.9207023256475529, 0.9207023256475529, 0.9207023256475529, 0.9207023256475529, 0.9207023256475529, 0.9207023256475529, 0.9207948110575646, 0.9207948110575646, 0.9207948110575646, 0.9207948110575646, 0.9207948110575646, 0.9207948110575646, 0.9209011785477272, 0.9209011785477272, 0.9209011785477272, 0.9209971572927707, 0.9209971572927707, 0.9209971572927707, 0.9210384125415966, 0.9210384125415966, 0.9210661678251452, 0.9210661678251452, 0.9210661678251452, 0.9210661678251452, 0.9210661678251452, 0.9210661678251452, 0.9210661678251452, 0.9210661678251452, 0.9210661678251452, 0.9211504354675517, 0.9211504354675517, 0.9211504354675517, 0.9211504354675517, 0.9211504354675517, 0.9211504354675517, 0.9211504354675517, 0.9211504354675517, 0.9212051254526612, 0.9212051254526612, 0.9212051254526612, 0.9212051254526612, 0.9212051254526612, 0.9212051254526612, 0.9212051254526612, 0.9212051254526612, 0.9212051254526612, 0.9212051254526612, 0.9212051254526612, 0.9212051254526612, 0.9212051254526612, 0.9212066026479995, 0.9212805578368307, 0.9212805578368307, 0.9212805578368307, 0.9212805578368307, 0.9212805578368307, 0.9212805578368307, 0.9213078152803388, 0.9213078152803388, 0.9213078152803388, 0.9213078152803388, 0.9213078152803388, 0.9213078152803388, 0.9213078152803388, 0.9213078152803388, 0.9213078152803388, 0.9213078152803388, 0.9213078152803388, 0.9213078152803388, 0.9213078152803388, 0.9213078152803388, 0.9213078152803388, 0.9213078152803388, 0.9213078152803388, 0.9213078152803388, 0.9213078152803388, 0.9213078152803388, 0.9214210522511483, 0.9214210522511483, 0.9214210522511483, 0.9214210522511483, 0.9214210522511483, 0.9214210522511483, 0.9214210522511483, 0.9214210522511483, 0.9216154019254725, 0.9216154019254725, 0.9216154019254725, 0.9216154019254725, 0.9216154019254725, 0.9216154019254725, 0.9216154019254725, 0.9216390096131202, 0.9216390096131202, 0.9217269507493894, 0.9217269507493894, 0.9217269507493894, 0.9217269507493894, 0.9217269507493894, 0.9217269507493894, 0.9217269507493894, 0.9217269507493894, 0.9217269507493894, 0.9217269507493894, 0.9217269507493894, 0.9217269507493894, 0.9217269507493894, 0.9217433510734953, 0.9217433510734953, 0.9217433510734953, 0.9217433510734953, 0.9217433510734953, 0.9217433510734953, 0.9217433510734953, 0.9217433510734953, 0.9217433510734953, 0.9217433510734953, 0.9217433510734953, 0.9217682608132748, 0.9217682608132748]

generations = np.arange(0, len(ten))

# Plot data set 1
# plt.plot(generations, data1, '-', label='Data Set 1', color='dodgerblue', markerfacecolor='none')
plt.plot(np.arange(0, len(four)), four, '-.', label='µ=400' ,color='orange', markerfacecolor='none')
plt.plot(np.arange(0, len(two)), two, '-.', label='µ=200' ,color='steelblue', markerfacecolor='none')
plt.plot(np.arange(0, len(hun)), hun, '-.', label='µ=100' ,color='peru', markerfacecolor='none')
plt.plot(np.arange(0, len(fif)), fif, '-.', label='µ=50' ,color='seagreen', markerfacecolor='none')
plt.plot(np.arange(0, len(thr)), thr, '-.', label='µ=30' ,color='darkturquoise', markerfacecolor='none')
plt.plot(np.arange(0, len(twa)), twa, '-.', label='µ=20' ,color='rebeccapurple', markerfacecolor='none')
plt.plot(np.arange(0, len(ten)), ten, '-.', label='µ=10' ,color='royalblue', markerfacecolor='none')

# plt.plot(generations, data1, '-.', label='lattice-s' ,color='orange', markerfacecolor='none')

# plt.plot(generations, data2, 'o', label='Data Set 2', color='red')

# Customize plot
plt.xlabel('Generations')
plt.ylabel('Best Fitness')
plt.title('Mean Best Fitness vs Generations')
plt.legend()
# plt.grid(True)
# plt.xticks(np.arange(0, len(generations)+1, step=10))
# plt.xlim(0, 5)
# plt.ylim(0.90, 0.92)

# Set font properties
plt.rcParams['font.family'] = 'serif'
plt.rcParams['font.serif'] = 'Times New Roman'
plt.rcParams['font.size'] = 14

# Save and display plot
plt.savefig('mean_best_fitness_vs_generations.png')
plt.show()
